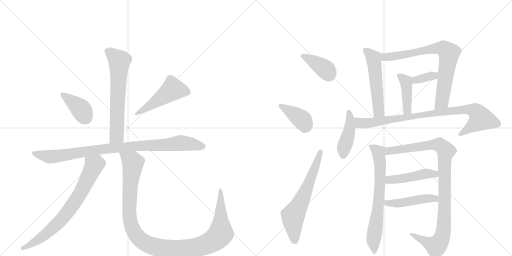
t = 0.00 s
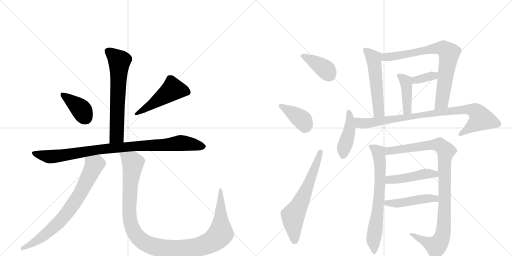
t = 2.87 s
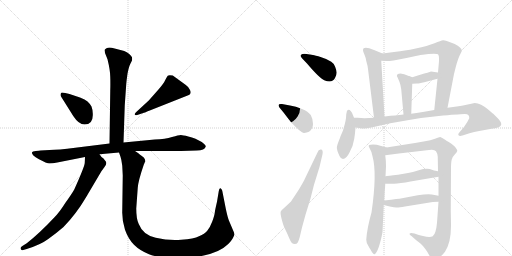
t = 5.74 s
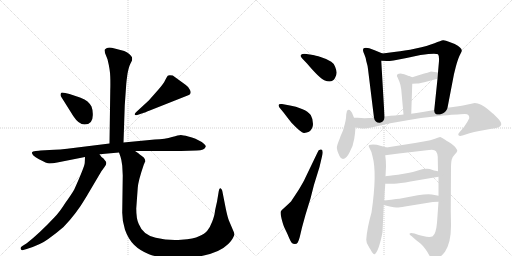
t = 8.62 s
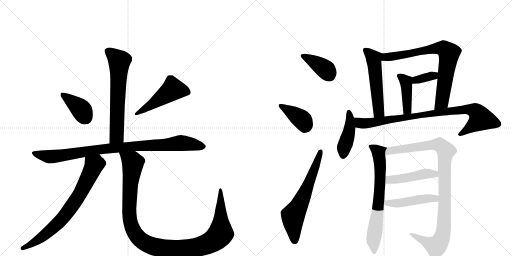
t = 11.49 s
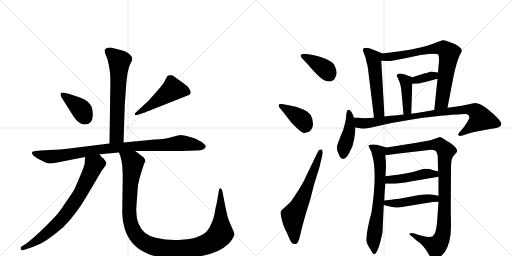
t = 14.36 s

The animated SVG that drew these frames (rendered in a browser with its animation timeline set to each time). Animation: 19 CSS @keyframes rules; one cycle of 14.36 s.

<svg version="1.1" viewBox="0 0 2048 1024" xmlns="http://www.w3.org/2000/svg">
  <g stroke="lightgray" stroke-dasharray="1,1" stroke-width="1" transform="scale(4, 4)">
    <line x1="0" y1="0" x2="256" y2="256"></line>
    <line x1="256" y1="0" x2="0" y2="256"></line>
    <line x1="128" y1="0" x2="128" y2="256"></line>
    <line x1="0" y1="128" x2="256" y2="128"></line>
    <line x1="256" y1="0" x2="512" y2="256"></line>
    <line x1="512" y1="0" x2="256" y2="256"></line>
    <line x1="384" y1="0" x2="384" y2="256"></line>
    <line x1="256" y1="128" x2="512" y2="128"></line>
  </g>
<g transform="scale(1, -1) translate(0, -850)">
   <style type="text/css">
    @keyframes keyframes0 {
      from {
       stroke: black;
       stroke-dashoffset: 651;
       stroke-width: 128;
       }
       68% {
       animation-timing-function: step-end;
       stroke: black;
       stroke-dashoffset: 0;
       stroke-width: 128;
       }
       to {
       stroke: black;
       stroke-width: 1024;
       }
       }
       #make-me-a-hanzi-animation-0 {
         animation: keyframes0 0.779785s both;
         animation-delay: 0.000000s;
         animation-timing-function: linear;
       }
    @keyframes keyframes1 {
      from {
       stroke: black;
       stroke-dashoffset: 389;
       stroke-width: 128;
       }
       56% {
       animation-timing-function: step-end;
       stroke: black;
       stroke-dashoffset: 0;
       stroke-width: 128;
       }
       to {
       stroke: black;
       stroke-width: 1024;
       }
       }
       #make-me-a-hanzi-animation-1 {
         animation: keyframes1 0.566569s both;
         animation-delay: 0.779785s;
         animation-timing-function: linear;
       }
    @keyframes keyframes2 {
      from {
       stroke: black;
       stroke-dashoffset: 492;
       stroke-width: 128;
       }
       62% {
       animation-timing-function: step-end;
       stroke: black;
       stroke-dashoffset: 0;
       stroke-width: 128;
       }
       to {
       stroke: black;
       stroke-width: 1024;
       }
       }
       #make-me-a-hanzi-animation-2 {
         animation: keyframes2 0.650391s both;
         animation-delay: 1.346354s;
         animation-timing-function: linear;
       }
    @keyframes keyframes3 {
      from {
       stroke: black;
       stroke-dashoffset: 940;
       stroke-width: 128;
       }
       75% {
       animation-timing-function: step-end;
       stroke: black;
       stroke-dashoffset: 0;
       stroke-width: 128;
       }
       to {
       stroke: black;
       stroke-width: 1024;
       }
       }
       #make-me-a-hanzi-animation-3 {
         animation: keyframes3 1.014974s both;
         animation-delay: 1.996745s;
         animation-timing-function: linear;
       }
    @keyframes keyframes4 {
      from {
       stroke: black;
       stroke-dashoffset: 743;
       stroke-width: 128;
       }
       71% {
       animation-timing-function: step-end;
       stroke: black;
       stroke-dashoffset: 0;
       stroke-width: 128;
       }
       to {
       stroke: black;
       stroke-width: 1024;
       }
       }
       #make-me-a-hanzi-animation-4 {
         animation: keyframes4 0.854655s both;
         animation-delay: 3.011719s;
         animation-timing-function: linear;
       }
    @keyframes keyframes5 {
      from {
       stroke: black;
       stroke-dashoffset: 1157;
       stroke-width: 128;
       }
       79% {
       animation-timing-function: step-end;
       stroke: black;
       stroke-dashoffset: 0;
       stroke-width: 128;
       }
       to {
       stroke: black;
       stroke-width: 1024;
       }
       }
       #make-me-a-hanzi-animation-5 {
         animation: keyframes5 1.191569s both;
         animation-delay: 3.866374s;
         animation-timing-function: linear;
       }
    @keyframes keyframes6 {
      from {
       stroke: black;
       stroke-dashoffset: 392;
       stroke-width: 128;
       }
       56% {
       animation-timing-function: step-end;
       stroke: black;
       stroke-dashoffset: 0;
       stroke-width: 128;
       }
       to {
       stroke: black;
       stroke-width: 1024;
       }
       }
       #make-me-a-hanzi-animation-6 {
         animation: keyframes6 0.569010s both;
         animation-delay: 5.057943s;
         animation-timing-function: linear;
       }
    @keyframes keyframes7 {
      from {
       stroke: black;
       stroke-dashoffset: 392;
       stroke-width: 128;
       }
       56% {
       animation-timing-function: step-end;
       stroke: black;
       stroke-dashoffset: 0;
       stroke-width: 128;
       }
       to {
       stroke: black;
       stroke-width: 1024;
       }
       }
       #make-me-a-hanzi-animation-7 {
         animation: keyframes7 0.569010s both;
         animation-delay: 5.626953s;
         animation-timing-function: linear;
       }
    @keyframes keyframes8 {
      from {
       stroke: black;
       stroke-dashoffset: 633;
       stroke-width: 128;
       }
       67% {
       animation-timing-function: step-end;
       stroke: black;
       stroke-dashoffset: 0;
       stroke-width: 128;
       }
       to {
       stroke: black;
       stroke-width: 1024;
       }
       }
       #make-me-a-hanzi-animation-8 {
         animation: keyframes8 0.765137s both;
         animation-delay: 6.195964s;
         animation-timing-function: linear;
       }
    @keyframes keyframes9 {
      from {
       stroke: black;
       stroke-dashoffset: 535;
       stroke-width: 128;
       }
       64% {
       animation-timing-function: step-end;
       stroke: black;
       stroke-dashoffset: 0;
       stroke-width: 128;
       }
       to {
       stroke: black;
       stroke-width: 1024;
       }
       }
       #make-me-a-hanzi-animation-9 {
         animation: keyframes9 0.685384s both;
         animation-delay: 6.961100s;
         animation-timing-function: linear;
       }
    @keyframes keyframes10 {
      from {
       stroke: black;
       stroke-dashoffset: 765;
       stroke-width: 128;
       }
       71% {
       animation-timing-function: step-end;
       stroke: black;
       stroke-dashoffset: 0;
       stroke-width: 128;
       }
       to {
       stroke: black;
       stroke-width: 1024;
       }
       }
       #make-me-a-hanzi-animation-10 {
         animation: keyframes10 0.872559s both;
         animation-delay: 7.646484s;
         animation-timing-function: linear;
       }
    @keyframes keyframes11 {
      from {
       stroke: black;
       stroke-dashoffset: 352;
       stroke-width: 128;
       }
       53% {
       animation-timing-function: step-end;
       stroke: black;
       stroke-dashoffset: 0;
       stroke-width: 128;
       }
       to {
       stroke: black;
       stroke-width: 1024;
       }
       }
       #make-me-a-hanzi-animation-11 {
         animation: keyframes11 0.536458s both;
         animation-delay: 8.519043s;
         animation-timing-function: linear;
       }
    @keyframes keyframes12 {
      from {
       stroke: black;
       stroke-dashoffset: 417;
       stroke-width: 128;
       }
       58% {
       animation-timing-function: step-end;
       stroke: black;
       stroke-dashoffset: 0;
       stroke-width: 128;
       }
       to {
       stroke: black;
       stroke-width: 1024;
       }
       }
       #make-me-a-hanzi-animation-12 {
         animation: keyframes12 0.589355s both;
         animation-delay: 9.055501s;
         animation-timing-function: linear;
       }
    @keyframes keyframes13 {
      from {
       stroke: black;
       stroke-dashoffset: 434;
       stroke-width: 128;
       }
       59% {
       animation-timing-function: step-end;
       stroke: black;
       stroke-dashoffset: 0;
       stroke-width: 128;
       }
       to {
       stroke: black;
       stroke-width: 1024;
       }
       }
       #make-me-a-hanzi-animation-13 {
         animation: keyframes13 0.603190s both;
         animation-delay: 9.644857s;
         animation-timing-function: linear;
       }
    @keyframes keyframes14 {
      from {
       stroke: black;
       stroke-dashoffset: 887;
       stroke-width: 128;
       }
       74% {
       animation-timing-function: step-end;
       stroke: black;
       stroke-dashoffset: 0;
       stroke-width: 128;
       }
       to {
       stroke: black;
       stroke-width: 1024;
       }
       }
       #make-me-a-hanzi-animation-14 {
         animation: keyframes14 0.971842s both;
         animation-delay: 10.248047s;
         animation-timing-function: linear;
       }
    @keyframes keyframes15 {
      from {
       stroke: black;
       stroke-dashoffset: 690;
       stroke-width: 128;
       }
       69% {
       animation-timing-function: step-end;
       stroke: black;
       stroke-dashoffset: 0;
       stroke-width: 128;
       }
       to {
       stroke: black;
       stroke-width: 1024;
       }
       }
       #make-me-a-hanzi-animation-15 {
         animation: keyframes15 0.811523s both;
         animation-delay: 11.219889s;
         animation-timing-function: linear;
       }
    @keyframes keyframes16 {
      from {
       stroke: black;
       stroke-dashoffset: 1009;
       stroke-width: 128;
       }
       77% {
       animation-timing-function: step-end;
       stroke: black;
       stroke-dashoffset: 0;
       stroke-width: 128;
       }
       to {
       stroke: black;
       stroke-width: 1024;
       }
       }
       #make-me-a-hanzi-animation-16 {
         animation: keyframes16 1.071126s both;
         animation-delay: 12.031413s;
         animation-timing-function: linear;
       }
    @keyframes keyframes17 {
      from {
       stroke: black;
       stroke-dashoffset: 461;
       stroke-width: 128;
       }
       60% {
       animation-timing-function: step-end;
       stroke: black;
       stroke-dashoffset: 0;
       stroke-width: 128;
       }
       to {
       stroke: black;
       stroke-width: 1024;
       }
       }
       #make-me-a-hanzi-animation-17 {
         animation: keyframes17 0.625163s both;
         animation-delay: 13.102539s;
         animation-timing-function: linear;
       }
    @keyframes keyframes18 {
      from {
       stroke: black;
       stroke-dashoffset: 469;
       stroke-width: 128;
       }
       60% {
       animation-timing-function: step-end;
       stroke: black;
       stroke-dashoffset: 0;
       stroke-width: 128;
       }
       to {
       stroke: black;
       stroke-width: 1024;
       }
       }
       #make-me-a-hanzi-animation-18 {
         animation: keyframes18 0.631673s both;
         animation-delay: 13.727702s;
         animation-timing-function: linear;
       }
</style>
<path d="M 494 280 L 499 429 L 505 514 Q 506 528 510 555 Q 515 582 521 594 L 528 608 Q 529 614 528 621 Q 525 626 517 634 Q 507 643 497 646 L 447 659 Q 433 661 426 657 Q 419 652 418 650 L 420 638 L 430 613 Q 441 568 441 543 Q 442 518 441 486 L 438 276 C 438 246 493 250 494 280 Z" fill="lightgray"></path> 
<path d="M 371 397 Q 371 410 366 424 Q 360 435 350 444 Q 341 453 320 460 L 278 474 L 261 478 Q 248 481 245 479 Q 242 476 242 471 Q 242 466 244 464 L 293 386 Q 315 352 338 352 Q 374 352 371 397 Z" fill="lightgray"></path> 
<path d="M 595 448 L 544 401 Q 536 393 540 391 Q 540 388 549 390 L 573 398 Q 575 398 599 408 L 753 469 Q 768 474 760 490 Q 752 505 742 511 L 691 548 Q 674 551 671 547 Q 668 543 661 530 Q 655 516 633 491 L 595 448 Z" fill="lightgray"></path> 
<path d="M 540 246 L 724 246 L 787 248 Q 819 249 823 264 Q 824 270 807 282 L 782 295 Q 768 301 753 304 Q 731 310 723 310 Q 715 310 688 302 Q 662 294 619 292 L 494 280 L 438 276 L 301 259 Q 232 250 198 250 L 162 248 Q 158 248 143 246 Q 129 244 128 241 Q 125 230 156 213 Q 187 196 198 196 Q 210 196 229 200 L 340 222 L 398 233 L 476 240 L 540 246 Z" fill="lightgray"></path> 
<path d="M 340 222 L 339 199 Q 339 185 297 92 Q 287 74 261 38 Q 238 1 217 -20 Q 158 -83 107 -123 L 88 -135 Q 80 -140 83 -146 Q 87 -153 93 -150 L 107 -146 Q 162 -129 193 -106 Q 224 -84 254 -58 Q 304 -7 343 59 L 395 147 Q 408 170 418 182 Q 428 193 424 203 L 414 216 Q 404 222 398 233 C 379 257 341 252 340 222 Z" fill="lightgray"></path> 
<path d="M 489 187 L 491 148 L 489 5 Q 488 -32 500 -69 Q 513 -106 536 -129 Q 559 -152 596 -167 Q 634 -182 705 -182 Q 857 -182 913 -126 Q 926 -113 930 -105 Q 934 -98 938 -88 L 936 -80 L 916 -33 Q 910 -18 903 16 L 889 87 Q 887 95 882 97 Q 877 99 875 85 L 868 43 Q 860 9 859 -1 Q 858 -12 849 -36 Q 840 -60 829 -73 Q 819 -86 796 -95 Q 776 -105 725 -109 Q 674 -113 623 -101 Q 572 -90 555 -46 Q 545 -26 545 16 L 551 99 Q 553 127 575 191 L 581 205 Q 581 213 575 220 Q 565 229 559 232 Q 557 236 540 246 C 516 263 467 269 476 240 L 482 223 Q 486 212 489 187 Z" fill="lightgray"></path> 
<path d="M 1226 634 Q 1210 636 1204.5 631 Q 1199 626 1208 617 L 1228 596 Q 1279 536 1297 529 Q 1329 516 1340 538 Q 1347 551 1346.5 560 Q 1346 569 1340.5 583 Q 1335 597 1325 603 Q 1311 614 1285 621.5 Q 1259 629 1252 630 L 1226 634 Z" fill="lightgray"></path> 
<path d="M 1135 399 Q 1160 366 1167 358 Q 1204 319 1215 318.5 Q 1226 318 1236 323 Q 1252 334 1252 354 Q 1252 374 1243 390 Q 1233 404 1208 414.5 Q 1183 425 1160 428 L 1128 434 Q 1108 436 1117 421 L 1135 399 Z" fill="lightgray"></path> 
<path d="M 1219 134 Q 1217 128 1195 91 L 1164 44 Q 1152 32 1139.5 21.5 Q 1127 11 1123.5 5 Q 1120 -1 1126.5 -25.5 Q 1133 -50 1136.5 -58 Q 1140 -66 1145 -76 Q 1150 -86 1156.5 -101.5 Q 1163 -117 1167.5 -121.5 Q 1172 -126 1179.5 -126 Q 1187 -126 1191 -120 Q 1196 -110 1199 -98 L 1208 -60 L 1222 -9 L 1242 56 L 1256 111 L 1278 182 L 1290 233 Q 1293 250 1285 252 Q 1274 254 1270 240 L 1219 134 Z" fill="lightgray"></path> 
<path d="M 1530 636 L 1496 650 Q 1452 668 1452 649 Q 1452 645 1458 631 Q 1464 617 1465 606 Q 1471 586 1472 574 L 1496 379 C 1500 349 1540 354 1538 384 L 1525 607 C 1523 637 1537 633 1530 636 Z" fill="lightgray"></path> 
<path d="M 1790 419 L 1816 554 L 1823 582 Q 1833 619 1841 633 Q 1848 646 1847 648 Q 1847 660 1819 674 L 1798 682 Q 1780 690 1772 689 Q 1764 688 1738 677 Q 1711 666 1663 656 Q 1615 646 1584 643 L 1530 636 C 1500 632 1495 608 1525 607 L 1548 606 Q 1549 605 1574 608 L 1626 618 L 1682 630 Q 1742 639 1752 633 Q 1757 628 1756 606 L 1752 560 L 1750 535 L 1737 410 C 1734 380 1784 390 1790 419 Z" fill="lightgray"></path> 
<path d="M 1752 560 L 1724 564 Q 1709 559 1697 556 L 1649 541 C 1620 532 1619 513 1649 515 L 1668 516 Q 1672 515 1697 521 L 1750 535 C 1779 543 1782 556 1752 560 Z" fill="lightgray"></path> 
<path d="M 1588 548 Q 1586 546 1590 541 L 1598 522 Q 1602 513 1605 492 L 1614 392 C 1617 362 1644 365 1645 395 L 1649 515 C 1650 541 1650 541 1649 541 L 1637 546 L 1635 546 Q 1615 556 1602 556 Q 1588 556 1588 548 Z" fill="lightgray"></path> 
<path d="M 1416 379 L 1412 389 Q 1404 411 1394 411 Q 1390 409 1388 407 L 1385 393 L 1384 378 Q 1383 372 1382 366 L 1379 353 L 1372 328 L 1362 305 Q 1361 300 1355 286 Q 1349 272 1347.5 262 Q 1346 252 1358 226 Q 1363 214 1372 214 Q 1385 214 1398 240 Q 1413 266 1417 295 L 1420 317 Q 1420 318 1422 340 L 1416 379 Z" fill="lightgray"></path> 
<path d="M 1496 379 L 1458 377 L 1431 379 L 1416 379 C 1386 380 1392 345 1422 340 L 1448 336 Q 1458 335 1495 342 L 1561 357 L 1636 370 Q 1699 381 1773 388 Q 1847 394 1859 394 Q 1870 394 1874 389 Q 1878 384 1877 377 Q 1871 363 1856 342 L 1838 321 Q 1830 313 1834 309 Q 1838 304 1850 308 L 1878 317 Q 1896 323 1917 326 L 1966 335 Q 1999 339 2004 349 Q 2009 359 1991 377 L 1972 396 Q 1971 396 1970 397 L 1955 410 Q 1922 438 1899 438 L 1871 432 Q 1845 426 1827 424 L 1790 419 L 1737 410 L 1697 403 Q 1674 400 1645 395 L 1614 392 L 1580 388 Q 1565 388 1538 384 L 1496 379 Z" fill="lightgray"></path> 
<path d="M 1486 0 Q 1468 -63 1465 -109 Q 1465 -120 1473 -133 Q 1480 -146 1482 -148 Q 1494 -171 1500 -166 Q 1515 -154 1530 -79 L 1535 30 L 1537 48 L 1539 88 Q 1540 93 1541 115 L 1542 145 L 1544 184 Q 1544 208 1541 229 C 1538 259 1555 257 1546 260 L 1507 271 Q 1490 274 1482 271 Q 1469 271 1479 256 Q 1488 241 1490 225 Q 1509 157 1486 0 Z" fill="lightgray"></path> 
<path d="M 1754 43 L 1748 -41 Q 1744 -85 1731 -95 Q 1719 -101 1692 -94 L 1675 -90 L 1658 -84 Q 1642 -80 1639 -84 Q 1635 -87 1647 -95 L 1665 -111 L 1678 -121 Q 1679 -122 1686 -128 Q 1693 -134 1702 -147 Q 1711 -159 1718 -173 Q 1725 -187 1731 -189 Q 1738 -191 1753 -183 Q 1767 -174 1780 -157 Q 1805 -119 1804 -48 L 1803 10 L 1804 176 Q 1804 202 1807 212 Q 1809 222 1819 232 Q 1828 241 1829 246 Q 1829 251 1822 260 Q 1815 269 1795 282 Q 1775 294 1771 297 L 1761 302 Q 1757 302 1740 295 Q 1722 288 1700 285 L 1660 278 L 1546 260 C 1516 255 1511 225 1541 229 L 1595 236 L 1716 250 Q 1737 254 1744 245 Q 1750 236 1751 223 L 1752 165 L 1754 143 L 1754 67 L 1754 43 Z" fill="lightgray"></path> 
<path d="M 1541 115 L 1576 115 Q 1599 116 1642 124 L 1754 143 C 1784 148 1781 159 1752 165 L 1736 168 L 1719 174 Q 1700 177 1675 169 Q 1650 161 1632 158 L 1592 151 Q 1550 146 1542 145 C 1512 141 1511 115 1541 115 Z" fill="lightgray"></path> 
<path d="M 1535 30 L 1559 24 Q 1578 20 1585 20 Q 1592 19 1620 24 L 1731 42 Q 1739 43 1754 43 C 1784 43 1783 62 1754 67 L 1727 72 Q 1710 75 1671 69 L 1603 56 Q 1599 56 1537 48 C 1507 44 1506 37 1535 30 Z" fill="lightgray"></path> 
      <clipPath id="make-me-a-hanzi-clip-0">
      <path d="M 494 280 L 499 429 L 505 514 Q 506 528 510 555 Q 515 582 521 594 L 528 608 Q 529 614 528 621 Q 525 626 517 634 Q 507 643 497 646 L 447 659 Q 433 661 426 657 Q 419 652 418 650 L 420 638 L 430 613 Q 441 568 441 543 Q 442 518 441 486 L 438 276 C 438 246 493 250 494 280 Z" fill="lightgray"></path>
      </clipPath>
      <path clip-path="url(#make-me-a-hanzi-clip-0)" d="M 429 646 L 478 605 L 467 306 L 445 283 " fill="none" id="make-me-a-hanzi-animation-0" stroke-dasharray="523 1046" stroke-linecap="round"></path>

      <clipPath id="make-me-a-hanzi-clip-1">
      <path d="M 371 397 Q 371 410 366 424 Q 360 435 350 444 Q 341 453 320 460 L 278 474 L 261 478 Q 248 481 245 479 Q 242 476 242 471 Q 242 466 244 464 L 293 386 Q 315 352 338 352 Q 374 352 371 397 Z" fill="lightgray"></path>
      </clipPath>
      <path clip-path="url(#make-me-a-hanzi-clip-1)" d="M 249 473 L 319 418 L 342 381 " fill="none" id="make-me-a-hanzi-animation-1" stroke-dasharray="261 522" stroke-linecap="round"></path>

      <clipPath id="make-me-a-hanzi-clip-2">
      <path d="M 595 448 L 544 401 Q 536 393 540 391 Q 540 388 549 390 L 573 398 Q 575 398 599 408 L 753 469 Q 768 474 760 490 Q 752 505 742 511 L 691 548 Q 674 551 671 547 Q 668 543 661 530 Q 655 516 633 491 L 595 448 Z" fill="lightgray"></path>
      </clipPath>
      <path clip-path="url(#make-me-a-hanzi-clip-2)" d="M 750 482 L 691 493 L 585 416 L 545 395 " fill="none" id="make-me-a-hanzi-animation-2" stroke-dasharray="364 728" stroke-linecap="round"></path>

      <clipPath id="make-me-a-hanzi-clip-3">
      <path d="M 540 246 L 724 246 L 787 248 Q 819 249 823 264 Q 824 270 807 282 L 782 295 Q 768 301 753 304 Q 731 310 723 310 Q 715 310 688 302 Q 662 294 619 292 L 494 280 L 438 276 L 301 259 Q 232 250 198 250 L 162 248 Q 158 248 143 246 Q 129 244 128 241 Q 125 230 156 213 Q 187 196 198 196 Q 210 196 229 200 L 340 222 L 398 233 L 476 240 L 540 246 Z" fill="lightgray"></path>
      </clipPath>
      <path clip-path="url(#make-me-a-hanzi-clip-3)" d="M 137 239 L 155 230 L 203 223 L 402 253 L 723 278 L 814 264 " fill="none" id="make-me-a-hanzi-animation-3" stroke-dasharray="812 1624" stroke-linecap="round"></path>

      <clipPath id="make-me-a-hanzi-clip-4">
      <path d="M 340 222 L 339 199 Q 339 185 297 92 Q 287 74 261 38 Q 238 1 217 -20 Q 158 -83 107 -123 L 88 -135 Q 80 -140 83 -146 Q 87 -153 93 -150 L 107 -146 Q 162 -129 193 -106 Q 224 -84 254 -58 Q 304 -7 343 59 L 395 147 Q 408 170 418 182 Q 428 193 424 203 L 414 216 Q 404 222 398 233 C 379 257 341 252 340 222 Z" fill="lightgray"></path>
      </clipPath>
      <path clip-path="url(#make-me-a-hanzi-clip-4)" d="M 349 216 L 376 188 L 323 79 L 283 19 L 240 -35 L 198 -74 L 155 -108 L 90 -143 " fill="none" id="make-me-a-hanzi-animation-4" stroke-dasharray="615 1230" stroke-linecap="round"></path>

      <clipPath id="make-me-a-hanzi-clip-5">
      <path d="M 489 187 L 491 148 L 489 5 Q 488 -32 500 -69 Q 513 -106 536 -129 Q 559 -152 596 -167 Q 634 -182 705 -182 Q 857 -182 913 -126 Q 926 -113 930 -105 Q 934 -98 938 -88 L 936 -80 L 916 -33 Q 910 -18 903 16 L 889 87 Q 887 95 882 97 Q 877 99 875 85 L 868 43 Q 860 9 859 -1 Q 858 -12 849 -36 Q 840 -60 829 -73 Q 819 -86 796 -95 Q 776 -105 725 -109 Q 674 -113 623 -101 Q 572 -90 555 -46 Q 545 -26 545 16 L 551 99 Q 553 127 575 191 L 581 205 Q 581 213 575 220 Q 565 229 559 232 Q 557 236 540 246 C 516 263 467 269 476 240 L 482 223 Q 486 212 489 187 Z" fill="lightgray"></path>
      </clipPath>
      <path clip-path="url(#make-me-a-hanzi-clip-5)" d="M 483 238 L 524 207 L 532 194 L 518 60 L 517 -2 L 526 -54 L 555 -103 L 580 -122 L 613 -136 L 696 -147 L 771 -142 L 816 -131 L 865 -104 L 883 -80 L 882 89 " fill="none" id="make-me-a-hanzi-animation-5" stroke-dasharray="1029 2058" stroke-linecap="round"></path>

      <clipPath id="make-me-a-hanzi-clip-6">
      <path d="M 1226 634 Q 1210 636 1204.5 631 Q 1199 626 1208 617 L 1228 596 Q 1279 536 1297 529 Q 1329 516 1340 538 Q 1347 551 1346.5 560 Q 1346 569 1340.5 583 Q 1335 597 1325 603 Q 1311 614 1285 621.5 Q 1259 629 1252 630 L 1226 634 Z" fill="lightgray"></path>
      </clipPath>
      <path clip-path="url(#make-me-a-hanzi-clip-6)" d="M 1211 625 L 1299 575 L 1319 547 " fill="none" id="make-me-a-hanzi-animation-6" stroke-dasharray="264 528" stroke-linecap="round"></path>

      <clipPath id="make-me-a-hanzi-clip-7">
      <path d="M 1135 399 Q 1160 366 1167 358 Q 1204 319 1215 318.5 Q 1226 318 1236 323 Q 1252 334 1252 354 Q 1252 374 1243 390 Q 1233 404 1208 414.5 Q 1183 425 1160 428 L 1128 434 Q 1108 436 1117 421 L 1135 399 Z" fill="lightgray"></path>
      </clipPath>
      <path clip-path="url(#make-me-a-hanzi-clip-7)" d="M 1123 427 L 1211 369 L 1219 339 " fill="none" id="make-me-a-hanzi-animation-7" stroke-dasharray="264 528" stroke-linecap="round"></path>

      <clipPath id="make-me-a-hanzi-clip-8">
      <path d="M 1219 134 Q 1217 128 1195 91 L 1164 44 Q 1152 32 1139.5 21.5 Q 1127 11 1123.5 5 Q 1120 -1 1126.5 -25.5 Q 1133 -50 1136.5 -58 Q 1140 -66 1145 -76 Q 1150 -86 1156.5 -101.5 Q 1163 -117 1167.5 -121.5 Q 1172 -126 1179.5 -126 Q 1187 -126 1191 -120 Q 1196 -110 1199 -98 L 1208 -60 L 1222 -9 L 1242 56 L 1256 111 L 1278 182 L 1290 233 Q 1293 250 1285 252 Q 1274 254 1270 240 L 1219 134 Z" fill="lightgray"></path>
      </clipPath>
      <path clip-path="url(#make-me-a-hanzi-clip-8)" d="M 1179 -110 L 1172 -16 L 1233 110 L 1282 244 " fill="none" id="make-me-a-hanzi-animation-8" stroke-dasharray="505 1010" stroke-linecap="round"></path>

      <clipPath id="make-me-a-hanzi-clip-9">
      <path d="M 1530 636 L 1496 650 Q 1452 668 1452 649 Q 1452 645 1458 631 Q 1464 617 1465 606 Q 1471 586 1472 574 L 1496 379 C 1500 349 1540 354 1538 384 L 1525 607 C 1523 637 1537 633 1530 636 Z" fill="lightgray"></path>
      </clipPath>
      <path clip-path="url(#make-me-a-hanzi-clip-9)" d="M 1463 648 L 1495 616 L 1515 407 L 1502 387 " fill="none" id="make-me-a-hanzi-animation-9" stroke-dasharray="407 814" stroke-linecap="round"></path>

      <clipPath id="make-me-a-hanzi-clip-10">
      <path d="M 1790 419 L 1816 554 L 1823 582 Q 1833 619 1841 633 Q 1848 646 1847 648 Q 1847 660 1819 674 L 1798 682 Q 1780 690 1772 689 Q 1764 688 1738 677 Q 1711 666 1663 656 Q 1615 646 1584 643 L 1530 636 C 1500 632 1495 608 1525 607 L 1548 606 Q 1549 605 1574 608 L 1626 618 L 1682 630 Q 1742 639 1752 633 Q 1757 628 1756 606 L 1752 560 L 1750 535 L 1737 410 C 1734 380 1784 390 1790 419 Z" fill="lightgray"></path>
      </clipPath>
      <path clip-path="url(#make-me-a-hanzi-clip-10)" d="M 1531 613 L 1544 622 L 1675 645 L 1756 658 L 1779 654 L 1796 633 L 1792 600 L 1768 446 L 1743 417 " fill="none" id="make-me-a-hanzi-animation-10" stroke-dasharray="637 1274" stroke-linecap="round"></path>

      <clipPath id="make-me-a-hanzi-clip-11">
      <path d="M 1752 560 L 1724 564 Q 1709 559 1697 556 L 1649 541 C 1620 532 1619 513 1649 515 L 1668 516 Q 1672 515 1697 521 L 1750 535 C 1779 543 1782 556 1752 560 Z" fill="lightgray"></path>
      </clipPath>
      <path clip-path="url(#make-me-a-hanzi-clip-11)" d="M 1653 522 L 1744 554 " fill="none" id="make-me-a-hanzi-animation-11" stroke-dasharray="224 448" stroke-linecap="round"></path>

      <clipPath id="make-me-a-hanzi-clip-12">
      <path d="M 1588 548 Q 1586 546 1590 541 L 1598 522 Q 1602 513 1605 492 L 1614 392 C 1617 362 1644 365 1645 395 L 1649 515 C 1650 541 1650 541 1649 541 L 1637 546 L 1635 546 Q 1615 556 1602 556 Q 1588 556 1588 548 Z" fill="lightgray"></path>
      </clipPath>
      <path clip-path="url(#make-me-a-hanzi-clip-12)" d="M 1598 547 L 1624 522 L 1629 410 L 1621 400 " fill="none" id="make-me-a-hanzi-animation-12" stroke-dasharray="289 578" stroke-linecap="round"></path>

      <clipPath id="make-me-a-hanzi-clip-13">
      <path d="M 1416 379 L 1412 389 Q 1404 411 1394 411 Q 1390 409 1388 407 L 1385 393 L 1384 378 Q 1383 372 1382 366 L 1379 353 L 1372 328 L 1362 305 Q 1361 300 1355 286 Q 1349 272 1347.5 262 Q 1346 252 1358 226 Q 1363 214 1372 214 Q 1385 214 1398 240 Q 1413 266 1417 295 L 1420 317 Q 1420 318 1422 340 L 1416 379 Z" fill="lightgray"></path>
      </clipPath>
      <path clip-path="url(#make-me-a-hanzi-clip-13)" d="M 1395 402 L 1399 334 L 1372 227 " fill="none" id="make-me-a-hanzi-animation-13" stroke-dasharray="306 612" stroke-linecap="round"></path>

      <clipPath id="make-me-a-hanzi-clip-14">
      <path d="M 1496 379 L 1458 377 L 1431 379 L 1416 379 C 1386 380 1392 345 1422 340 L 1448 336 Q 1458 335 1495 342 L 1561 357 L 1636 370 Q 1699 381 1773 388 Q 1847 394 1859 394 Q 1870 394 1874 389 Q 1878 384 1877 377 Q 1871 363 1856 342 L 1838 321 Q 1830 313 1834 309 Q 1838 304 1850 308 L 1878 317 Q 1896 323 1917 326 L 1966 335 Q 1999 339 2004 349 Q 2009 359 1991 377 L 1972 396 Q 1971 396 1970 397 L 1955 410 Q 1922 438 1899 438 L 1871 432 Q 1845 426 1827 424 L 1790 419 L 1737 410 L 1697 403 Q 1674 400 1645 395 L 1614 392 L 1580 388 Q 1565 388 1538 384 L 1496 379 Z" fill="lightgray"></path>
      </clipPath>
      <path clip-path="url(#make-me-a-hanzi-clip-14)" d="M 1424 374 L 1440 358 L 1481 358 L 1811 407 L 1867 413 L 1901 406 L 1924 375 L 1840 314 " fill="none" id="make-me-a-hanzi-animation-14" stroke-dasharray="759 1518" stroke-linecap="round"></path>

      <clipPath id="make-me-a-hanzi-clip-15">
      <path d="M 1486 0 Q 1468 -63 1465 -109 Q 1465 -120 1473 -133 Q 1480 -146 1482 -148 Q 1494 -171 1500 -166 Q 1515 -154 1530 -79 L 1535 30 L 1537 48 L 1539 88 Q 1540 93 1541 115 L 1542 145 L 1544 184 Q 1544 208 1541 229 C 1538 259 1555 257 1546 260 L 1507 271 Q 1490 274 1482 271 Q 1469 271 1479 256 Q 1488 241 1490 225 Q 1509 157 1486 0 Z" fill="lightgray"></path>
      </clipPath>
      <path clip-path="url(#make-me-a-hanzi-clip-15)" d="M 1489 262 L 1515 236 L 1521 153 L 1510 -8 L 1494 -110 L 1498 -159 " fill="none" id="make-me-a-hanzi-animation-15" stroke-dasharray="562 1124" stroke-linecap="round"></path>

      <clipPath id="make-me-a-hanzi-clip-16">
      <path d="M 1754 43 L 1748 -41 Q 1744 -85 1731 -95 Q 1719 -101 1692 -94 L 1675 -90 L 1658 -84 Q 1642 -80 1639 -84 Q 1635 -87 1647 -95 L 1665 -111 L 1678 -121 Q 1679 -122 1686 -128 Q 1693 -134 1702 -147 Q 1711 -159 1718 -173 Q 1725 -187 1731 -189 Q 1738 -191 1753 -183 Q 1767 -174 1780 -157 Q 1805 -119 1804 -48 L 1803 10 L 1804 176 Q 1804 202 1807 212 Q 1809 222 1819 232 Q 1828 241 1829 246 Q 1829 251 1822 260 Q 1815 269 1795 282 Q 1775 294 1771 297 L 1761 302 Q 1757 302 1740 295 Q 1722 288 1700 285 L 1660 278 L 1546 260 C 1516 255 1511 225 1541 229 L 1595 236 L 1716 250 Q 1737 254 1744 245 Q 1750 236 1751 223 L 1752 165 L 1754 143 L 1754 67 L 1754 43 Z" fill="lightgray"></path>
      </clipPath>
      <path clip-path="url(#make-me-a-hanzi-clip-16)" d="M 1547 236 L 1560 246 L 1741 272 L 1759 270 L 1783 246 L 1778 216 L 1777 -27 L 1767 -104 L 1744 -135 L 1651 -88 L 1643 -89 " fill="none" id="make-me-a-hanzi-animation-16" stroke-dasharray="881 1762" stroke-linecap="round"></path>

      <clipPath id="make-me-a-hanzi-clip-17">
      <path d="M 1541 115 L 1576 115 Q 1599 116 1642 124 L 1754 143 C 1784 148 1781 159 1752 165 L 1736 168 L 1719 174 Q 1700 177 1675 169 Q 1650 161 1632 158 L 1592 151 Q 1550 146 1542 145 C 1512 141 1511 115 1541 115 Z" fill="lightgray"></path>
      </clipPath>
      <path clip-path="url(#make-me-a-hanzi-clip-17)" d="M 1547 122 L 1558 131 L 1747 159 " fill="none" id="make-me-a-hanzi-animation-17" stroke-dasharray="333 666" stroke-linecap="round"></path>

      <clipPath id="make-me-a-hanzi-clip-18">
      <path d="M 1535 30 L 1559 24 Q 1578 20 1585 20 Q 1592 19 1620 24 L 1731 42 Q 1739 43 1754 43 C 1784 43 1783 62 1754 67 L 1727 72 Q 1710 75 1671 69 L 1603 56 Q 1599 56 1537 48 C 1507 44 1506 37 1535 30 Z" fill="lightgray"></path>
      </clipPath>
      <path clip-path="url(#make-me-a-hanzi-clip-18)" d="M 1542 34 L 1550 41 L 1596 37 L 1698 55 L 1741 56 L 1747 49 " fill="none" id="make-me-a-hanzi-animation-18" stroke-dasharray="341 682" stroke-linecap="round"></path>

</g>
</svg>
